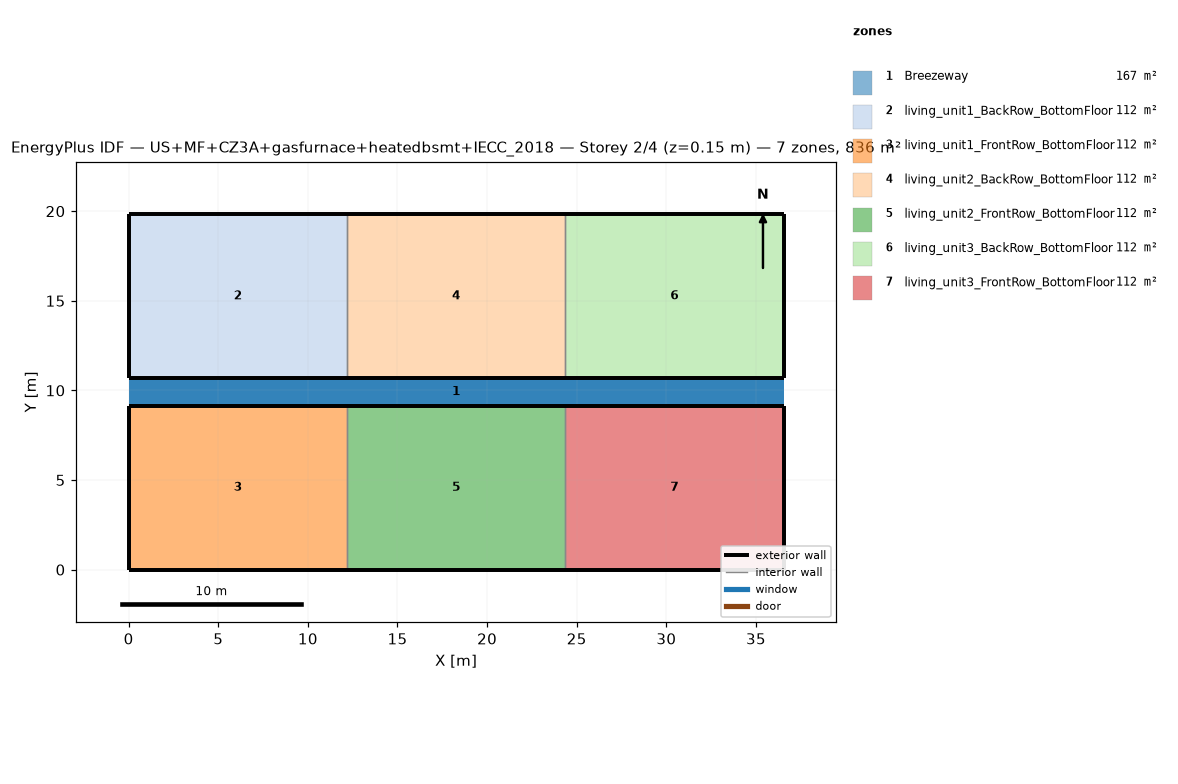
=== STOREY PLAN SPEC (per zone: floor XY polygon, exterior-wall plan segments, windows/doors) ===
zone 1: Breezeway  (167.0 m²)
  floor: (36.54, 9.16) (0.00, 9.16) (0.00, 10.68) (36.54, 10.68)
  floor: (36.54, 9.16) (0.00, 9.16) (0.00, 10.68) (36.54, 10.68)
  floor: (36.54, 9.16) (0.00, 9.16) (0.00, 10.68) (36.54, 10.68)
zone 2: living_unit1_BackRow_BottomFloor  (111.5 m²)
  floor: (12.18, 10.68) (0.00, 10.68) (0.00, 19.84) (12.18, 19.84)
  exterior wall: (0.00, 10.68) – (12.18, 10.68)  [12.2 m]
  exterior wall: (12.18, 19.84) – (0.00, 19.84)  [12.2 m]
  exterior wall: (0.00, 19.84) – (0.00, 10.68)  [9.2 m]
  interior walls: 1
zone 3: living_unit1_FrontRow_BottomFloor  (111.5 m²)
  floor: (12.18, 0.00) (0.00, 0.00) (0.00, 9.16) (12.18, 9.16)
  exterior wall: (0.00, 0.00) – (12.18, 0.00)  [12.2 m]
  exterior wall: (12.18, 9.16) – (0.00, 9.16)  [12.2 m]
  exterior wall: (0.00, 9.16) – (0.00, 0.00)  [9.2 m]
  interior walls: 1
zone 4: living_unit2_BackRow_BottomFloor  (111.5 m²)
  floor: (24.36, 10.68) (12.18, 10.68) (12.18, 19.84) (24.36, 19.84)
  exterior wall: (12.18, 10.68) – (24.36, 10.68)  [12.2 m]
  exterior wall: (24.36, 19.84) – (12.18, 19.84)  [12.2 m]
  interior walls: 2
zone 5: living_unit2_FrontRow_BottomFloor  (111.5 m²)
  floor: (24.36, 0.00) (12.18, 0.00) (12.18, 9.16) (24.36, 9.16)
  exterior wall: (12.18, 0.00) – (24.36, 0.00)  [12.2 m]
  exterior wall: (24.36, 9.16) – (12.18, 9.16)  [12.2 m]
  interior walls: 2
zone 6: living_unit3_BackRow_BottomFloor  (111.5 m²)
  floor: (36.54, 10.68) (24.36, 10.68) (24.36, 19.84) (36.54, 19.84)
  exterior wall: (24.36, 10.68) – (36.54, 10.68)  [12.2 m]
  exterior wall: (36.54, 10.68) – (36.54, 19.84)  [9.2 m]
  exterior wall: (36.54, 19.84) – (24.36, 19.84)  [12.2 m]
  interior walls: 1
zone 7: living_unit3_FrontRow_BottomFloor  (111.5 m²)
  floor: (36.54, 0.00) (24.36, 0.00) (24.36, 9.16) (36.54, 9.16)
  exterior wall: (24.36, 0.00) – (36.54, 0.00)  [12.2 m]
  exterior wall: (36.54, 0.00) – (36.54, 9.16)  [9.2 m]
  exterior wall: (36.54, 9.16) – (24.36, 9.16)  [12.2 m]
  interior walls: 1

=== DERIVED (storey summary) ===
Building: US+MF+CZ3A+gasfurnace+heatedbsmt+IECC_2018
Storey: 2 of 4  (floor level z = 0.15 m)
Storey gross floor area: 836.2 m²
Zones on this storey: 7
  - Breezeway: floor 167.0 m²
  - living_unit1_BackRow_BottomFloor: floor 111.5 m²; exterior wall 33.5 m (86.9 m²); WWR 0.0%
  - living_unit1_FrontRow_BottomFloor: floor 111.5 m²; exterior wall 33.5 m (86.9 m²); WWR 0.0%
  - living_unit2_BackRow_BottomFloor: floor 111.5 m²; exterior wall 24.4 m (63.1 m²); WWR 0.0%
  - living_unit2_FrontRow_BottomFloor: floor 111.5 m²; exterior wall 24.4 m (63.1 m²); WWR 0.0%
  - living_unit3_BackRow_BottomFloor: floor 111.5 m²; exterior wall 33.5 m (86.9 m²); WWR 0.0%
  - living_unit3_FrontRow_BottomFloor: floor 111.5 m²; exterior wall 33.5 m (86.9 m²); WWR 0.0%
Zone adjacency (shared interzone walls):
  - living_unit1_BackRow_BottomFloor ↔ living_unit2_BackRow_BottomFloor
  - living_unit1_FrontRow_BottomFloor ↔ living_unit2_FrontRow_BottomFloor
  - living_unit2_BackRow_BottomFloor ↔ living_unit3_BackRow_BottomFloor
  - living_unit2_FrontRow_BottomFloor ↔ living_unit3_FrontRow_BottomFloor